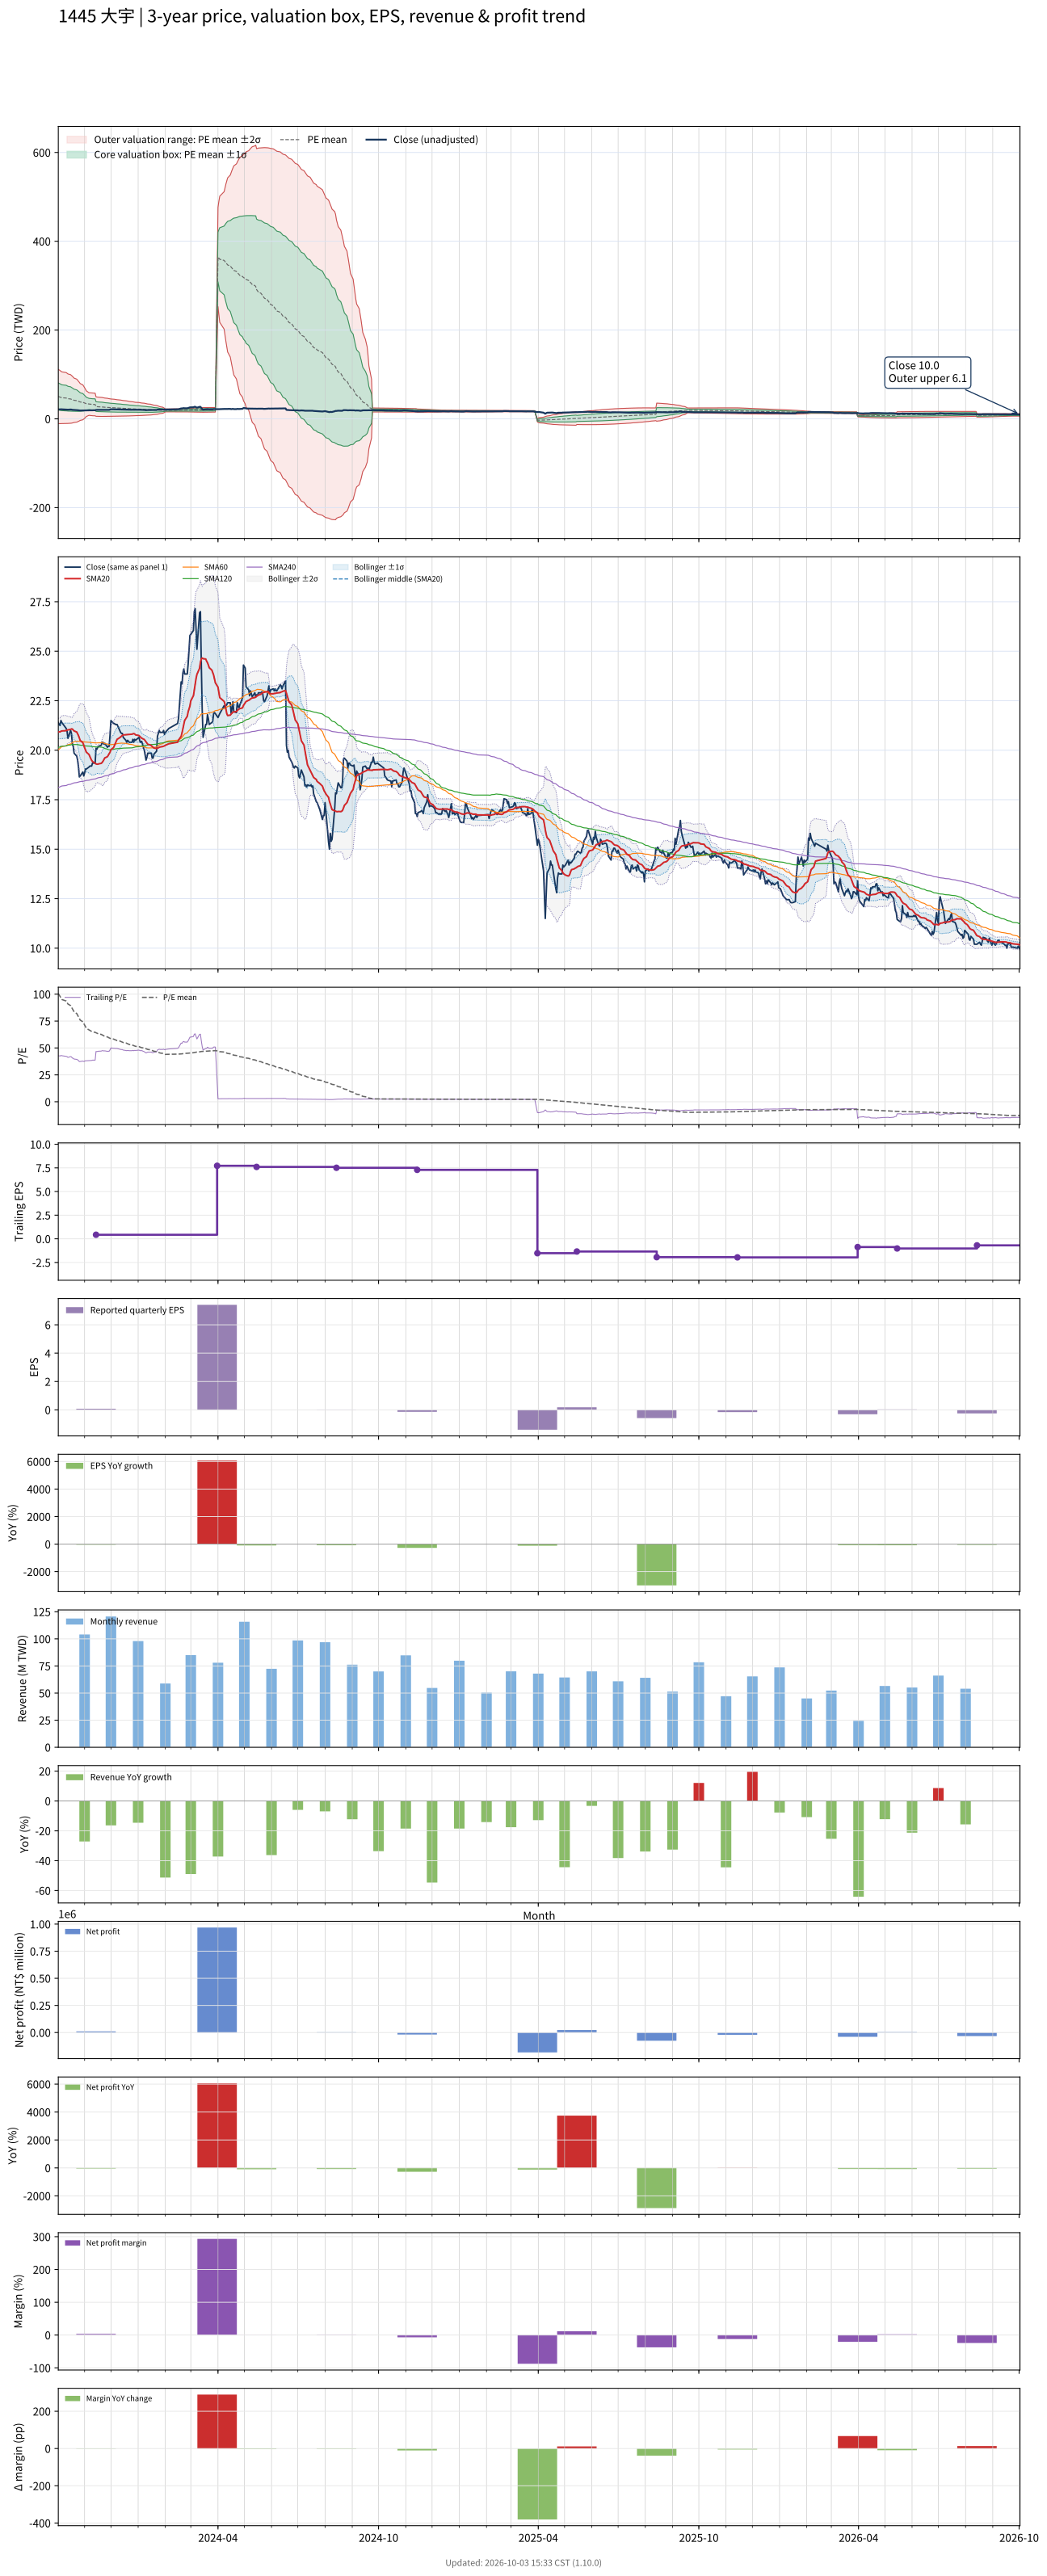

The data file committed next to this chart (first rows):
# chart-version: skill-stock-dynamic-val…
date, close, available_date, period_end, eps, ttm_eps, pe, pe_mean, pe_std, price_m2, price_m1, price_mean, price_p1, price_p2, forward_eps, forward_pe, forward_pe_mean, forward_pe_std, forward_price_m2, forward_price_m1, forward_price_mean, forward_price_p1, forward_price_p2, sma20
2023-10-02, 21.4, 2023-08-14, 2023-06-30, 0.11, 0.5, 42.8, 100.7, 60.98, -10.65, 19.84, 50.33, 80.81, 111.3, , , , , , , , , , 20.91
2023-10-03, 21.3, 2023-08-14, 2023-06-30, 0.11, 0.5, 42.6, 99.36, 60.54, -10.87, 19.41, 49.68, 79.95, 110.2, , , , , , , , , , 20.93
2023-10-04, 21.25, 2023-08-14, 2023-06-30, 0.11, 0.5, 42.5, 97.91, 59.79, -10.84, 19.06, 48.95, 78.85, 108.7, , , , , , , , , , 20.93
2023-10-05, 21.5, 2023-08-14, 2023-06-30, 0.11, 0.5, 43, 96.44, 58.96, -10.74, 18.74, 48.22, 77.7, 107.2, , , , , , , , , , 20.95
2023-10-06, 21.4, 2023-08-14, 2023-06-30, 0.11, 0.5, 42.8, 95.04, 58.21, -10.69, 18.42, 47.52, 76.62, 105.7, , , , , , , , , , 20.97
2023-10-11, 21.1, 2023-08-14, 2023-06-30, 0.11, 0.5, 42.2, 93.63, 57.4, -10.59, 18.11, 46.81, 75.52, 104.2, , , , , , , , , , 20.99
2023-10-12, 20.95, 2023-08-14, 2023-06-30, 0.11, 0.5, 41.9, 92.23, 56.59, -10.47, 17.82, 46.11, 74.41, 102.7, , , , , , , , , , 21.02
2023-10-13, 20.6, 2023-08-14, 2023-06-30, 0.11, 0.5, 41.2, 90.82, 55.71, -10.31, 17.55, 45.41, 73.27, 101.1, , , , , , , , , , 21.02
2023-10-16, 21, 2023-08-14, 2023-06-30, 0.11, 0.5, 42, 89.41, 54.78, -10.07, 17.32, 44.7, 72.09, 99.48, , , , , , , , , , 21.05
2023-10-17, 20.85, 2023-08-14, 2023-06-30, 0.11, 0.5, 41.7, 88, 53.79, -9.79, 17.1, 44, 70.89, 97.79, , , , , , , , , , 21.07
2023-10-18, 20.3, 2023-08-14, 2023-06-30, 0.11, 0.5, 40.6, 86.55, 52.7, -9.419, 16.93, 43.28, 69.62, 95.97, , , , , , , , , , 21.07
2023-10-19, 20.2, 2023-08-14, 2023-06-30, 0.11, 0.5, 40.4, 85.04, 51.36, -8.84, 16.84, 42.52, 68.2, 93.88, , , , , , , , , , 21.02
2023-10-20, 19.85, 2023-08-14, 2023-06-30, 0.11, 0.5, 39.7, 83.51, 49.93, -8.176, 16.79, 41.76, 66.72, 91.69, , , , , , , , , , 20.97
2023-10-23, 19.7, 2023-08-14, 2023-06-30, 0.11, 0.5, 39.4, 81.99, 48.43, -7.437, 16.78, 40.99, 65.21, 89.42, , , , , , , , , , 20.92
2023-10-24, 19.5, 2023-08-14, 2023-06-30, 0.11, 0.5, 39, 80.47, 46.88, -6.639, 16.8, 40.24, 63.68, 87.11, , , , , , , , , , 20.84
2023-10-25, 19.15, 2023-08-14, 2023-06-30, 0.11, 0.5, 38.3, 78.95, 45.19, -5.72, 16.88, 39.47, 62.07, 84.67, , , , , , , , , , 20.74
2023-10-26, 18.65, 2023-08-14, 2023-06-30, 0.11, 0.5, 37.3, 77.41, 43.38, -4.681, 17.01, 38.7, 60.39, 82.09, , , , , , , , , , 20.61
2023-10-27, 18.7, 2023-08-14, 2023-06-30, 0.11, 0.5, 37.4, 75.87, 41.44, -3.504, 17.21, 37.93, 58.65, 79.37, , , , , , , , , , 20.49
2023-10-30, 18.9, 2023-08-14, 2023-06-30, 0.11, 0.5, 37.8, 74.33, 39.33, -2.165, 17.5, 37.16, 56.83, 76.49, , , , , , , , , , 20.38
2023-10-31, 18.7, 2023-08-14, 2023-06-30, 0.11, 0.5, 37.4, 72.77, 36.98, -0.5967, 17.9, 36.39, 54.88, 73.37, , , , , , , , , , 20.25
2023-11-01, 18.85, 2023-08-14, 2023-06-30, 0.11, 0.5, 37.7, 71.22, 34.41, 1.205, 18.41, 35.61, 52.82, 70.02, , , , , , , , , , 20.12
2023-11-02, 19.05, 2023-08-14, 2023-06-30, 0.11, 0.5, 38.1, 69.7, 31.68, 3.176, 19.01, 34.85, 50.69, 66.53, , , , , , , , , , 20.01
2023-11-03, 19.05, 2023-08-14, 2023-06-30, 0.11, 0.5, 38.1, 68.22, 28.8, 5.311, 19.71, 34.11, 48.51, 62.91, , , , , , , , , , 19.9
2023-11-06, 19.15, 2023-08-14, 2023-06-30, 0.11, 0.5, 38.3, 66.73, 25.46, 7.907, 20.64, 33.36, 46.09, 58.82, , , , , , , , , , 19.78
2023-11-07, 19.2, 2023-08-14, 2023-06-30, 0.11, 0.5, 38.4, 66.29, 25.49, 7.657, 20.4, 33.14, 45.89, 58.63, , , , , , , , , , 19.67
2023-11-08, 19.2, 2023-08-14, 2023-06-30, 0.11, 0.5, 38.4, 65.84, 25.5, 7.417, 20.17, 32.92, 45.67, 58.43, , , , , , , , , , 19.58
2023-11-09, 19.2, 2023-08-14, 2023-06-30, 0.11, 0.5, 38.4, 65.39, 25.51, 7.188, 19.94, 32.7, 45.45, 58.21, , , , , , , , , , 19.49
2023-11-10, 19.35, 2023-08-14, 2023-06-30, 0.11, 0.5, 38.7, 64.95, 25.51, 6.969, 19.72, 32.48, 45.23, 57.98, , , , , , , , , , 19.43
2023-11-13, 19.35, 2023-08-14, 2023-06-30, 0.11, 0.5, 38.7, 64.51, 25.5, 6.757, 19.51, 32.25, 45, 57.75, , , , , , , , , , 19.34
2023-11-14, 20.1, 2023-11-14, 2023-09-30, 0.08, 0.43, 46.74, 64.13, 25.42, 5.715, 16.64, 27.58, 38.51, 49.44, , , , , , , , , , 19.31
2023-11-15, 20.05, 2023-11-14, 2023-09-30, 0.08, 0.43, 46.63, 63.74, 25.33, 5.626, 16.52, 27.41, 38.3, 49.19, , , , , , , , , , 19.3
2023-11-16, 20.15, 2023-11-14, 2023-09-30, 0.08, 0.43, 46.86, 63.36, 25.24, 5.541, 16.39, 27.25, 38.1, 48.95, , , , , , , , , , 19.29
2023-11-17, 20.2, 2023-11-14, 2023-09-30, 0.08, 0.43, 46.98, 62.97, 25.12, 5.471, 16.27, 27.08, 37.88, 48.69, , , , , , , , , , 19.31
2023-11-20, 20.25, 2023-11-14, 2023-09-30, 0.08, 0.43, 47.09, 62.59, 25.01, 5.402, 16.16, 26.91, 37.67, 48.43, , , , , , , , , , 19.34
2023-11-21, 20.4, 2023-11-14, 2023-09-30, 0.08, 0.43, 47.44, 62.17, 24.84, 5.371, 16.05, 26.73, 37.42, 48.1, , , , , , , , , , 19.38
2023-11-22, 20.4, 2023-11-14, 2023-09-30, 0.08, 0.43, 47.44, 61.71, 24.59, 5.387, 15.96, 26.53, 37.11, 47.68, , , , , , , , , , 19.45
2023-11-23, 20.3, 2023-11-14, 2023-09-30, 0.08, 0.43, 47.21, 61.24, 24.33, 5.414, 15.87, 26.33, 36.79, 47.26, , , , , , , , , , 19.53
2023-11-24, 20.35, 2023-11-14, 2023-09-30, 0.08, 0.43, 47.33, 60.75, 24, 5.48, 15.8, 26.12, 36.45, 46.77, , , , , , , , , , 19.61
2023-11-27, 20.15, 2023-11-14, 2023-09-30, 0.08, 0.43, 46.86, 60.25, 23.64, 5.572, 15.74, 25.91, 36.07, 46.24, , , , , , , , , , 19.67
2023-11-28, 20.2, 2023-11-14, 2023-09-30, 0.08, 0.43, 46.98, 59.75, 23.28, 5.669, 15.68, 25.69, 35.7, 45.71, , , , , , , , , , 19.75
2023-11-29, 20.2, 2023-11-14, 2023-09-30, 0.08, 0.43, 46.98, 59.33, 23.06, 5.68, 15.6, 25.51, 35.43, 45.35, , , , , , , , , , 19.82
2023-11-30, 20.8, 2023-11-14, 2023-09-30, 0.08, 0.43, 48.37, 58.93, 22.83, 5.71, 15.53, 25.34, 35.16, 44.97, , , , , , , , , , 19.9
2023-12-01, 21.5, 2023-11-14, 2023-09-30, 0.08, 0.43, 50, 58.6, 22.66, 5.71, 15.45, 25.2, 34.94, 44.68, , , , , , , , , , 20.02
2023-12-04, 21.35, 2023-11-14, 2023-09-30, 0.08, 0.43, 49.65, 58.25, 22.47, 5.72, 15.38, 25.05, 34.71, 44.38, , , , , , , , , , 20.14
2023-12-05, 21.35, 2023-11-14, 2023-09-30, 0.08, 0.43, 49.65, 57.92, 22.31, 5.724, 15.32, 24.91, 34.5, 44.09, , , , , , , , , , 20.24
2023-12-06, 21.3, 2023-11-14, 2023-09-30, 0.08, 0.43, 49.53, 57.59, 22.12, 5.735, 15.25, 24.76, 34.28, 43.79, , , , , , , , , , 20.35
2023-12-07, 21.3, 2023-11-14, 2023-09-30, 0.08, 0.43, 49.53, 57.23, 21.9, 5.773, 15.19, 24.61, 34.03, 43.44, , , , , , , , , , 20.45
2023-12-08, 21.3, 2023-11-14, 2023-09-30, 0.08, 0.43, 49.53, 56.85, 21.63, 5.845, 15.14, 24.44, 33.74, 43.04, , , , , , , , , , 20.55
2023-12-11, 21, 2023-11-14, 2023-09-30, 0.08, 0.43, 48.84, 56.46, 21.36, 5.912, 15.1, 24.28, 33.46, 42.65, , , , , , , , , , 20.63
2023-12-12, 20.9, 2023-11-14, 2023-09-30, 0.08, 0.43, 48.6, 56.1, 21.12, 5.962, 15.04, 24.13, 33.21, 42.29, , , , , , , , , , 20.67
2023-12-13, 20.85, 2023-11-14, 2023-09-30, 0.08, 0.43, 48.49, 55.75, 20.89, 6.009, 14.99, 23.97, 32.96, 41.94, , , , , , , , , , 20.71
2023-12-14, 20.85, 2023-11-14, 2023-09-30, 0.08, 0.43, 48.49, 55.4, 20.64, 6.069, 14.94, 23.82, 32.7, 41.57, , , , , , , , , , 20.75
2023-12-15, 20.65, 2023-11-14, 2023-09-30, 0.08, 0.43, 48.02, 55.04, 20.39, 6.131, 14.9, 23.67, 32.43, 41.2, , , , , , , , , , 20.77
2023-12-18, 20.5, 2023-11-14, 2023-09-30, 0.08, 0.43, 47.67, 54.68, 20.13, 6.199, 14.86, 23.51, 32.17, 40.82, , , , , , , , , , 20.78
2023-12-19, 20.4, 2023-11-14, 2023-09-30, 0.08, 0.43, 47.44, 54.31, 19.86, 6.278, 14.82, 23.35, 31.89, 40.43, , , , , , , , , , 20.78
2023-12-20, 20.5, 2023-11-14, 2023-09-30, 0.08, 0.43, 47.67, 53.93, 19.54, 6.39, 14.79, 23.19, 31.59, 39.99, , , , , , , , , , 20.79
2023-12-21, 20.45, 2023-11-14, 2023-09-30, 0.08, 0.43, 47.56, 53.56, 19.22, 6.502, 14.77, 23.03, 31.29, 39.56, , , , , , , , , , 20.8
2023-12-22, 20.4, 2023-11-14, 2023-09-30, 0.08, 0.43, 47.44, 53.19, 18.9, 6.616, 14.74, 22.87, 31, 39.12, , , , , , , , , , 20.8
2023-12-25, 20.4, 2023-11-14, 2023-09-30, 0.08, 0.43, 47.44, 52.83, 18.6, 6.724, 14.72, 22.72, 30.71, 38.71, , , , , , , , , , 20.81
... 670 more rows
